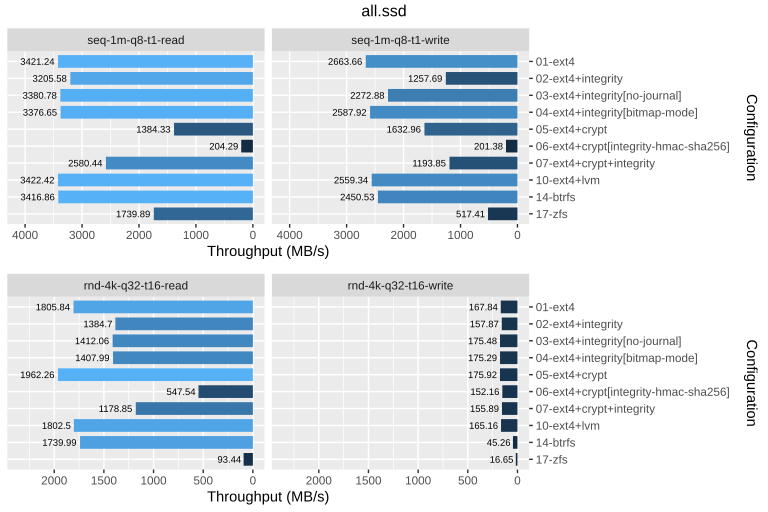

Values plotted in this chart, from the file beside it:
drive, config, rw, bw_mbps
ssd, 01-ext4, rnd-4k-q32-t16-read, 1806
ssd, 01-ext4, rnd-4k-q32-t16-write, 167.8
ssd, 01-ext4, seq-1m-q8-t1-read, 3421
ssd, 01-ext4, seq-1m-q8-t1-write, 2664
ssd, 02-ext4+integrity, rnd-4k-q32-t16-read, 1385
ssd, 02-ext4+integrity, rnd-4k-q32-t16-write, 157.9
ssd, 02-ext4+integrity, seq-1m-q8-t1-read, 3206
ssd, 02-ext4+integrity, seq-1m-q8-t1-write, 1258
ssd, 03-ext4+integrity[no-journal], rnd-4k-q32-t16-read, 1412
ssd, 03-ext4+integrity[no-journal], rnd-4k-q32-t16-write, 175.5
ssd, 03-ext4+integrity[no-journal], seq-1m-q8-t1-read, 3381
ssd, 03-ext4+integrity[no-journal], seq-1m-q8-t1-write, 2273
ssd, 04-ext4+integrity[bitmap-mode], rnd-4k-q32-t16-read, 1408
ssd, 04-ext4+integrity[bitmap-mode], rnd-4k-q32-t16-write, 175.3
ssd, 04-ext4+integrity[bitmap-mode], seq-1m-q8-t1-read, 3377
ssd, 04-ext4+integrity[bitmap-mode], seq-1m-q8-t1-write, 2588
ssd, 05-ext4+crypt, rnd-4k-q32-t16-read, 1962
ssd, 05-ext4+crypt, rnd-4k-q32-t16-write, 175.9
ssd, 05-ext4+crypt, seq-1m-q8-t1-read, 1384
ssd, 05-ext4+crypt, seq-1m-q8-t1-write, 1633
ssd, 06-ext4+crypt[integrity-hmac-sha256], rnd-4k-q32-t16-read, 547.5
ssd, 06-ext4+crypt[integrity-hmac-sha256], rnd-4k-q32-t16-write, 152.2
ssd, 06-ext4+crypt[integrity-hmac-sha256], seq-1m-q8-t1-read, 204.3
ssd, 06-ext4+crypt[integrity-hmac-sha256], seq-1m-q8-t1-write, 201.4
ssd, 07-ext4+crypt+integrity, rnd-4k-q32-t16-read, 1179
ssd, 07-ext4+crypt+integrity, rnd-4k-q32-t16-write, 155.9
ssd, 07-ext4+crypt+integrity, seq-1m-q8-t1-read, 2580
ssd, 07-ext4+crypt+integrity, seq-1m-q8-t1-write, 1194
ssd, 10-ext4+lvm, rnd-4k-q32-t16-read, 1802
ssd, 10-ext4+lvm, rnd-4k-q32-t16-write, 165.2
ssd, 10-ext4+lvm, seq-1m-q8-t1-read, 3422
ssd, 10-ext4+lvm, seq-1m-q8-t1-write, 2559
ssd, 14-btrfs, rnd-4k-q32-t16-read, 1740
ssd, 14-btrfs, rnd-4k-q32-t16-write, 45.26
ssd, 14-btrfs, seq-1m-q8-t1-read, 3417
ssd, 14-btrfs, seq-1m-q8-t1-write, 2451
ssd, 17-zfs, rnd-4k-q32-t16-read, 93.44
ssd, 17-zfs, rnd-4k-q32-t16-write, 16.65
ssd, 17-zfs, seq-1m-q8-t1-read, 1740
ssd, 17-zfs, seq-1m-q8-t1-write, 517.4
